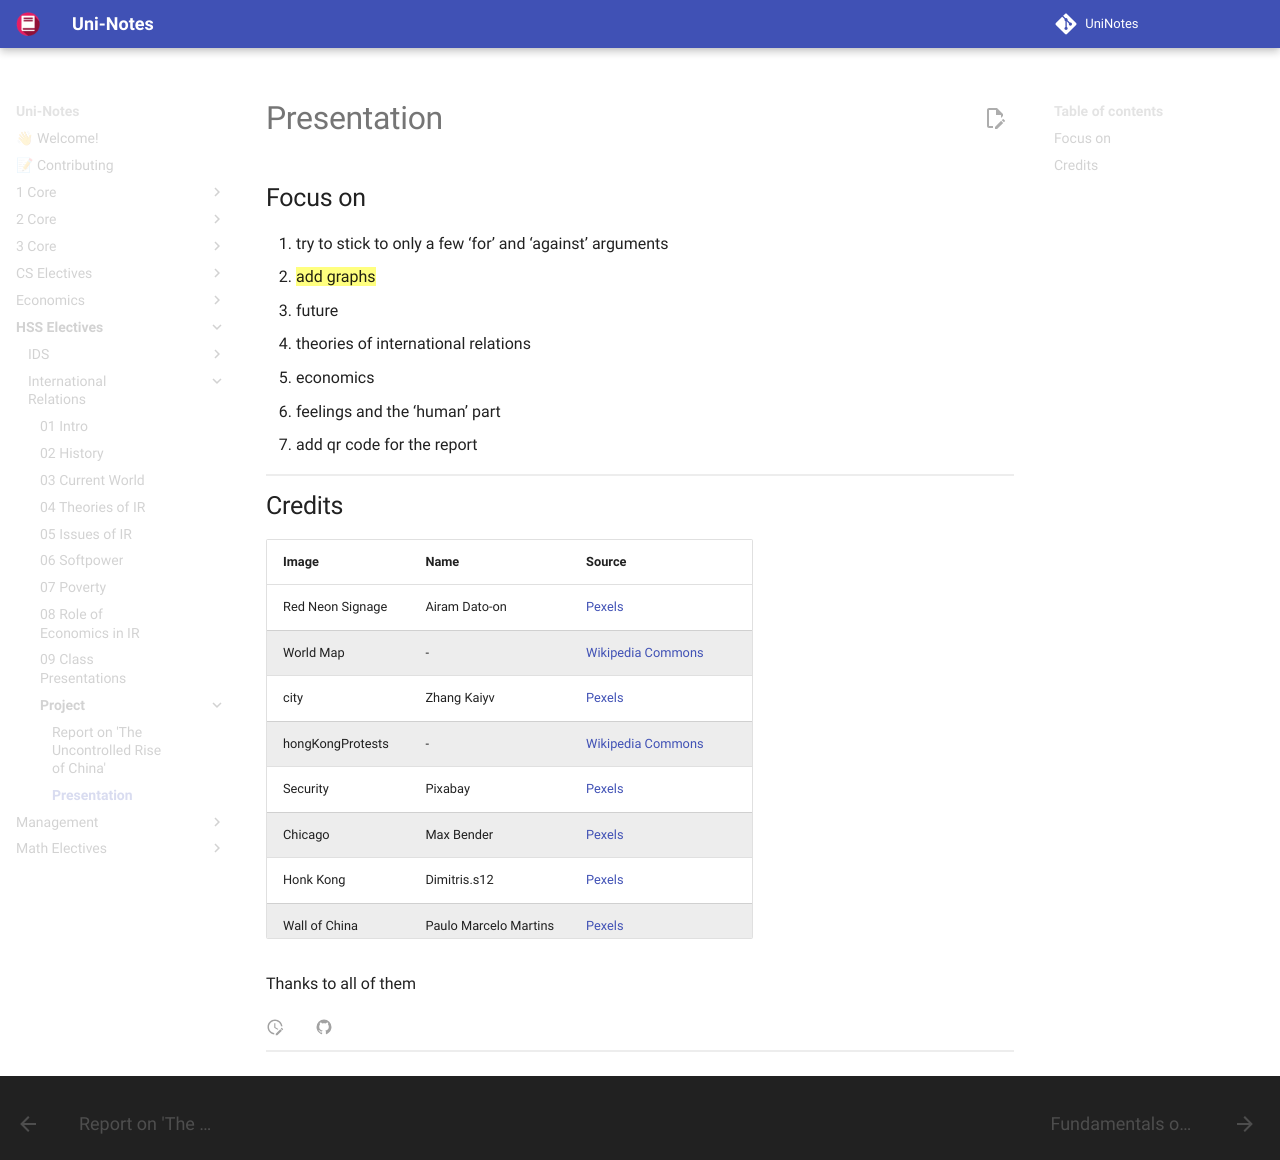

repository: uni-notes/uni-notes · page: HSS_Electives/International_Relations/Project/presentation/index.html · generator: mkdocs

## Focus on

1. try to stick to only a few ‘for’ and ‘against’ arguments
1. ==add graphs==
1. future
2. theories of international relations
3. economics
4. feelings and the ‘human’ part
4. add qr code for the report

## Credits

| Image             | Name                  | Source                                                       |
| ----------------- | --------------------- | ------------------------------------------------------------ |
| Red Neon Signage  | Airam Dato-on         | [Pexels](https://www.pexels.com/photo/red-neon-signage-3389817/) |
| World Map         | -                     | [Wikipedia Commons](https://commons.wikimedia.org/wiki/File:China_in_Asia_(%2Bclaims)_(-mini_map_-rivers).svg) |
| city              | Zhang Kaiyv           | [Pexels](https://www.pexels.com/photo/high-rise-buildings-1434580/) |
| hongKongProtests  | -                     | [Wikipedia Commons](https://commons.wikimedia.org/wiki/File:Hong_Kong_protests_(15676379511).jpg) |
| Security          | Pixabay               | [Pexels](https://www.pexels.com/photo/security-logo-60504/)  |
| Chicago           | Max Bender            | [Pexels](https://www.pexels.com/photo/contemporary-city-street-with-high-rise-buildings-and-elevated-railway-7225266/) |
| Honk Kong         | Dimitris.s12          | [Pexels](https://www.pexels.com/photo/vehicle-on-street-in-between-high-rise-buildings-with-stores-on-the-bottom-1441932/) |
| Wall of China     | Paulo Marcelo Martins | [Pexels](https://www.pexels.com/photo/great-wall-of-china-2412603/) |
| laborExploitation | AP Video              | [Guardian](https://www.theguardian.com/global-development/2020/jul/23/virtually-entire-fashion-industry-complicit-in-uighur-forced-labour-say-rights-groups-china) |
| coalition         | -                     | [End Uyghur Forced Labour](https://enduyghurforcedlabour.org/) |
| cyber graph       | -                     | [RFA](https://www.rfa.org/english/news/china/hacking-02222013121848.html) |
| humanRights       | Sora Shimazaki        | [Pexels](https://www.pexels.com/photo/photo-of-man-holding-placard-5926364/) |
| ocean             | Donald Tong           | [Pexels](https://www.pexels.com/photo/body-of-water-under-clear-blue-sky-during-daytime-65322/) |
| timelapse         | Google                | [Google Timelapse](https://developers.google.com/earth-engine/timelapse/videos) |
| waters            | -                     | [Wikipedia Commons](https://upload.wikimedia.org/wikipedia/commons/thumb/4/4a/South_China_Sea_vector.svg/1088px-South_China_Sea_vector.svg.png) |
| covid             | Markus Spiske         | [Pexels](https://www.pexels.com/photo/coronavirus-statistics-on-screen-3970330/) |
| wuhan             | -                     | [Wikipedia Commons](https://commons.wikimedia.org/wiki/File:Wuhan_Institute_of_Virology_main_entrance.jpg) |
| mask              | August de Richelieu   | [Pexels](https://www.pexels.com/photo/mother-putting-a-face-mask-on-her-daughter-4261252/) |
| concentrationMaps | Google                | [BBC Article](https://www.bbc.com/news/world-asia-china-22278037) |

Thanks to all of them
